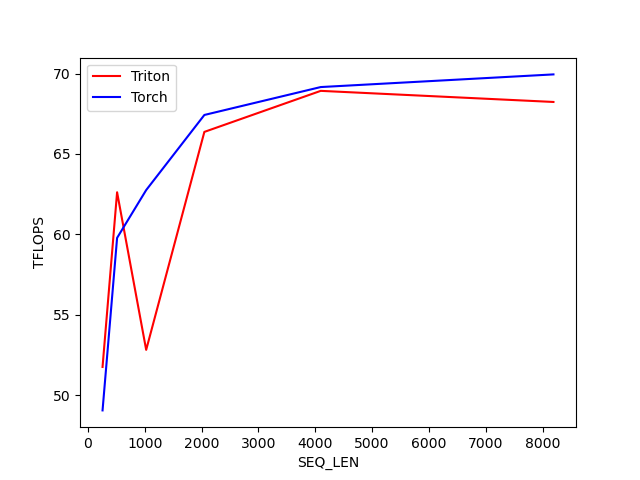

The table this chart was drawn from, first rows:
SEQ_LEN, Triton, Torch
256, 51.76, 49.05
512, 62.62, 59.78
1024, 52.82, 62.75
2048, 66.37, 67.42
4096, 68.92, 69.16
8192, 68.23, 69.95
